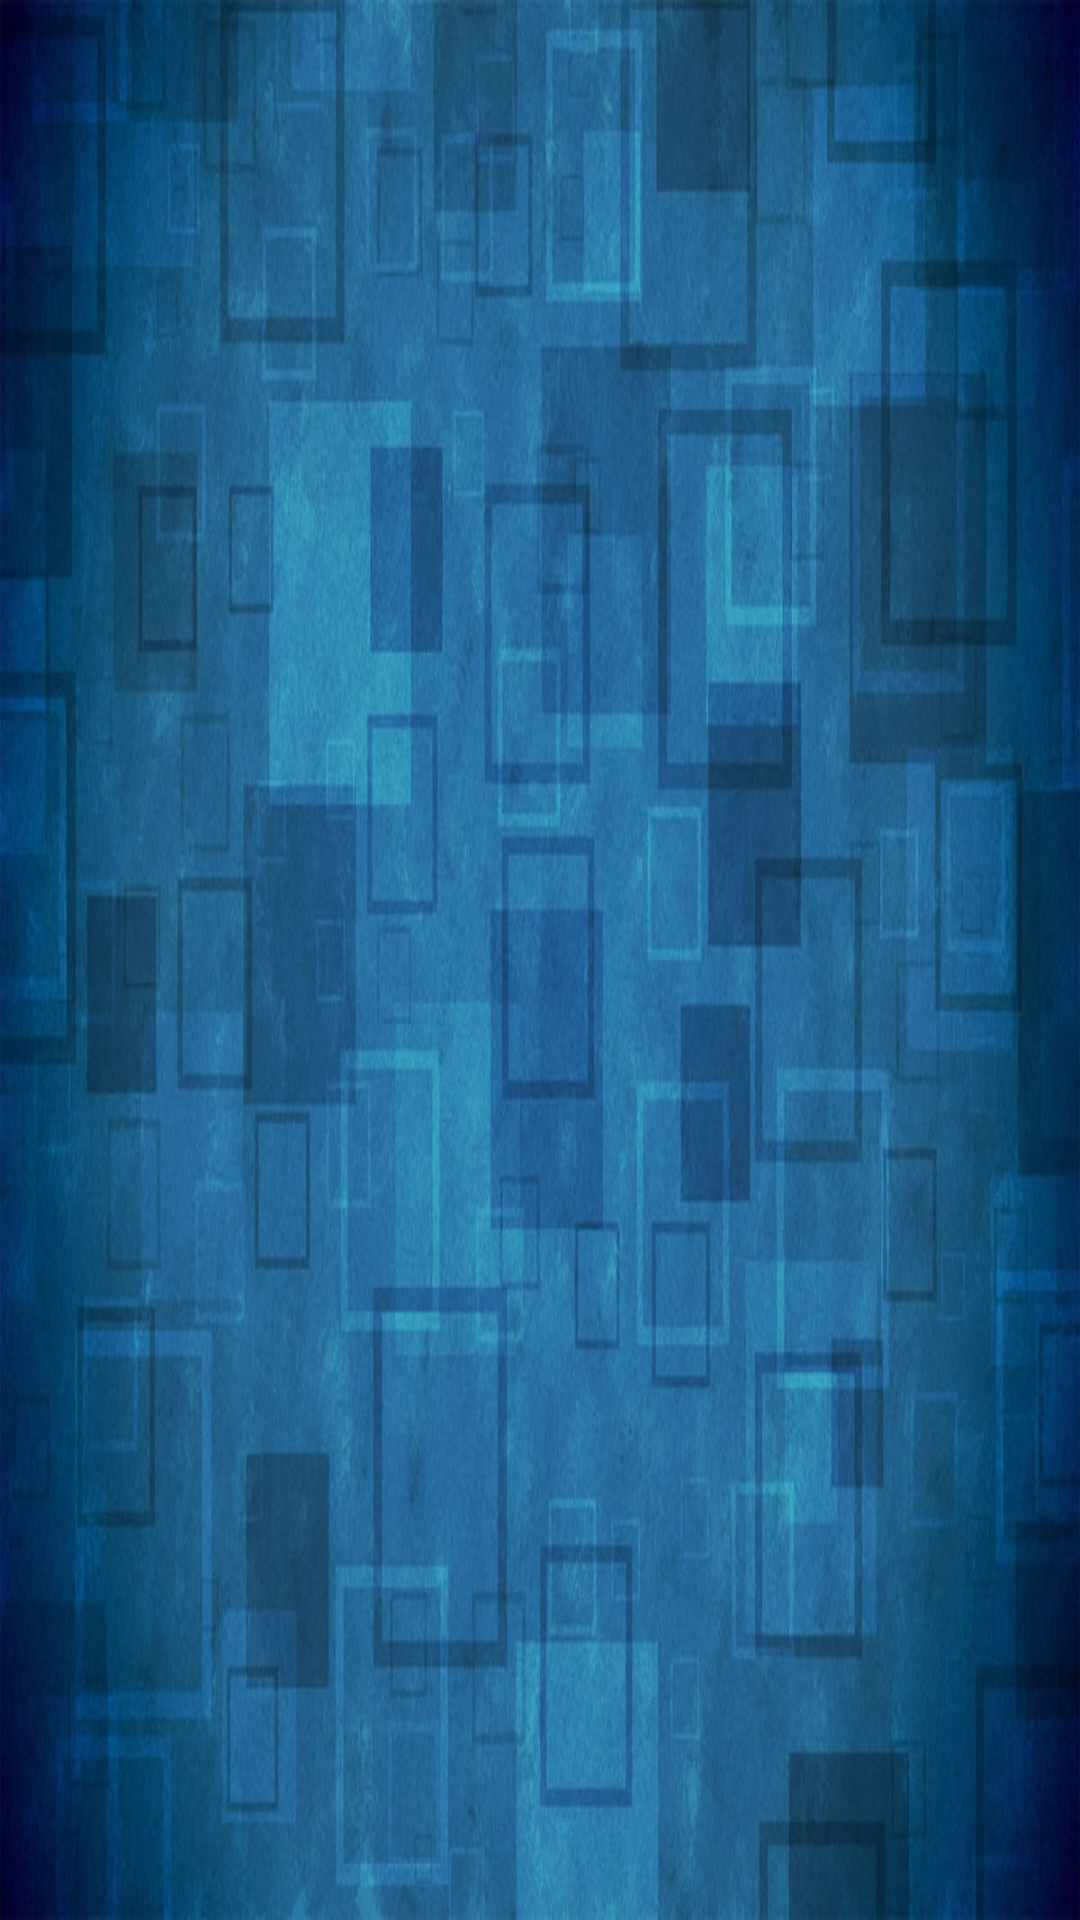

Produce the Android XML layout that renders to this screen, including the resource entries it uses.
<!-- AndroidManifest.xml: activity theme AppFullScreenTheme -->
<!-- res/layout/activity_tutorial.xml -->
<?xml version="1.0" encoding="utf-8"?>
<RelativeLayout
    xmlns:android="http://schemas.android.com/apk/res/android"
    android:layout_width="match_parent"
    android:layout_height="match_parent"
    android:layout_gravity="center">

    
    <ImageView android:id="@+id/image_view_background" style="@style/image_view_background" />

    
    <android.support.v4.view.ViewPager
        android:id="@+id/customPager"
        android:layout_width="match_parent"
        android:layout_height="match_parent"
        android:layout_centerHorizontal="true"
        android:layout_centerVertical="true"
        android:layout_marginTop="0dp"
        />

    
    <LinearLayout android:id="@+id/listPageContainer" style="@style/linear_layout_pager_container" />

</RelativeLayout>
<!-- resources referenced by this layout -->
<resources>
  <style name="image_view_background">
          <item name="android:scaleType">fitXY</item>
          <item name="android:src">@drawable/background</item>
          <item name="android:layout_width">match_parent</item>
          <item name="android:layout_height">match_parent</item>
      </style>
  <style name="linear_layout_pager_container">
          <item name="android:layout_width">match_parent</item>
          <item name="android:layout_height">wrap_content</item>
          <item name="android:layout_alignParentBottom">true</item>
          <item name="android:background">@color/colorTransparent00</item>
          <item name="android:gravity">center_horizontal</item>
          <item name="android:orientation">horizontal</item>
          <item name="android:layout_marginBottom">10dp</item>
      </style>
  <style name="AppFullScreenTheme" parent="Theme.AppCompat.Light.NoActionBar">
          <item name="android:windowNoTitle">true</item>
          <item name="android:windowActionBar">false</item>
          <item name="android:windowFullscreen">true</item>
          <item name="android:windowContentOverlay">@null</item>
      </style>
  <!-- drawable background: jpg bitmap (drawable, 121071 bytes) -->
  <color name="colorTransparent00">#00000000</color>
</resources>
